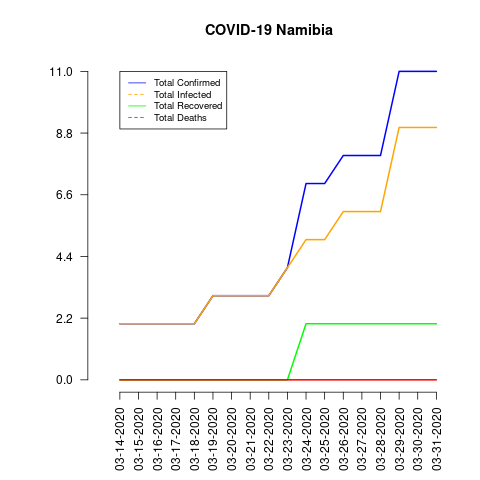

Values plotted in this chart, from the file beside it:
date, total_confirmed, total_deaths, total_recovered, total_infected, mortality_rate, recovery_rate
03-14-2020, 2, 0, 0, 2, 0.0, 0.0
03-15-2020, 2, 0, 0, 2, 0.0, 0.0
03-16-2020, 2, 0, 0, 2, 0.0, 0.0
03-17-2020, 2, 0, 0, 2, 0.0, 0.0
03-18-2020, 2, 0, 0, 2, 0.0, 0.0
03-19-2020, 3, 0, 0, 3, 0.0, 0.0
03-20-2020, 3, 0, 0, 3, 0.0, 0.0
03-21-2020, 3, 0, 0, 3, 0.0, 0.0
03-22-2020, 3, 0, 0, 3, 0.0, 0.0
03-23-2020, 4, 0, 0, 4, 0.0, 0.0
03-24-2020, 7, 0, 2, 5, 0.0, 28.57
03-25-2020, 7, 0, 2, 5, 0.0, 28.57
03-26-2020, 8, 0, 2, 6, 0.0, 25.0
03-27-2020, 8, 0, 2, 6, 0.0, 25.0
03-28-2020, 8, 0, 2, 6, 0.0, 25.0
03-29-2020, 11, 0, 2, 9, 0.0, 18.18
03-30-2020, 11, 0, 2, 9, 0.0, 18.18
03-31-2020, 11, 0, 2, 9, 0.0, 18.18
